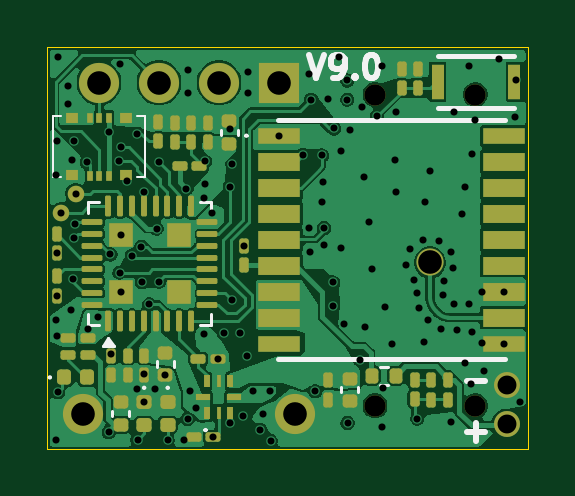
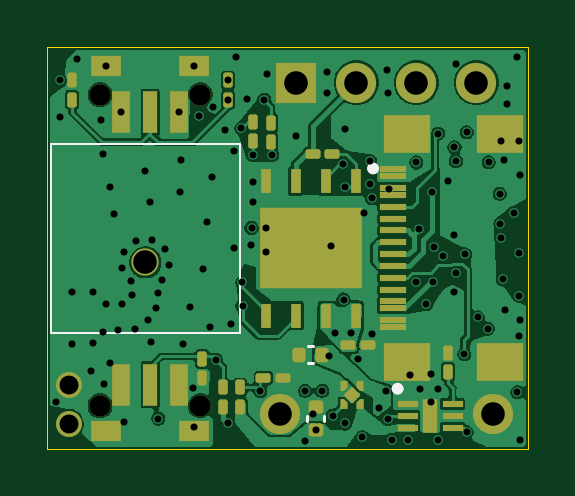
Circuit board: 15 layer files. Board 20.3 x 17.0 mm.
- bottom_copper: hardware_V8-B_Cu.gbr (94424 bytes)
- bottom_mask: hardware_V8-B_Mask.gbr (6807 bytes)
- paste: hardware_V8-B_Paste.gbr (6269 bytes)
- bottom_silk: hardware_V8-B_Silkscreen.gbr (1232 bytes)
- outline: hardware_V8-Edge_Cuts.gbr (616 bytes)
- top_copper: hardware_V8-F_Cu.gbr (111848 bytes)
- top_mask: hardware_V8-F_Mask.gbr (7248 bytes)
- paste: hardware_V8-F_Paste.gbr (6681 bytes)
- top_silk: hardware_V8-F_Silkscreen.gbr (5961 bytes)
- inner_copper: hardware_V8-In1_Cu.gbr (84342 bytes)
- inner_copper: hardware_V8-In2_Cu.gbr (12694 bytes)
- inner_copper: hardware_V8-In3_Cu.gbr (17607 bytes)
- inner_copper: hardware_V8-In4_Cu.gbr (84342 bytes)
- drill: hardware_V8-NPTH.drl (407 bytes)
- drill: hardware_V8-PTH.drl (2934 bytes)

=== bottom_copper: hardware_V8-B_Cu.gbr (94424 bytes, source omitted) ===
=== bottom_mask: hardware_V8-B_Mask.gbr (6807 bytes, source withheld) ===
=== paste: hardware_V8-B_Paste.gbr (6269 bytes, source withheld) ===
=== bottom_silk: hardware_V8-B_Silkscreen.gbr ===
%TF.GenerationSoftware,KiCad,Pcbnew,9.0.6-rc1*%
%TF.CreationDate,2025-12-13T16:16:27+01:00*%
%TF.ProjectId,hardware_V8,68617264-7761-4726-955f-56382e6b6963,rev?*%
%TF.SameCoordinates,Original*%
%TF.FileFunction,Legend,Bot*%
%TF.FilePolarity,Positive*%
%FSLAX46Y46*%
G04 Gerber Fmt 4.6, Leading zero omitted, Abs format (unit mm)*
G04 Created by KiCad (PCBNEW 9.0.6-rc1) date 2025-12-13 16:16:27*
%MOMM*%
%LPD*%
G01*
G04 APERTURE LIST*
%ADD10C,0.100000*%
%ADD11C,0.250000*%
%ADD12C,0.120000*%
G04 APERTURE END LIST*
%TO.C,U3*%
D10*
X106200000Y-103600000D02*
X114200000Y-103600000D01*
X114200000Y-95600000D01*
X106200000Y-95600000D01*
X106200000Y-103600000D01*
D11*
%TO.C,IC6*%
X100690000Y-96625000D02*
G75*
G02*
X100440000Y-96625000I-125000J0D01*
G01*
X100440000Y-96625000D02*
G75*
G02*
X100690000Y-96625000I125000J0D01*
G01*
%TO.C,IC5*%
X99650000Y-105950000D02*
G75*
G02*
X99400000Y-105950000I-125000J0D01*
G01*
X99400000Y-105950000D02*
G75*
G02*
X99650000Y-105950000I125000J0D01*
G01*
D12*
%TO.C,C4*%
X103360000Y-107307836D02*
X103360000Y-107092164D01*
X102640000Y-107307836D02*
X102640000Y-107092164D01*
%TO.C,C1*%
X103092164Y-104860000D02*
X103307836Y-104860000D01*
X103092164Y-104140000D02*
X103307836Y-104140000D01*
%TD*%
M02*

=== outline: hardware_V8-Edge_Cuts.gbr ===
%TF.GenerationSoftware,KiCad,Pcbnew,9.0.6-rc1*%
%TF.CreationDate,2025-12-13T16:16:27+01:00*%
%TF.ProjectId,hardware_V8,68617264-7761-4726-955f-56382e6b6963,rev?*%
%TF.SameCoordinates,Original*%
%TF.FileFunction,Profile,NP*%
%FSLAX46Y46*%
G04 Gerber Fmt 4.6, Leading zero omitted, Abs format (unit mm)*
G04 Created by KiCad (PCBNEW 9.0.6-rc1) date 2025-12-13 16:16:27*
%MOMM*%
%LPD*%
G01*
G04 APERTURE LIST*
%TA.AperFunction,Profile*%
%ADD10C,0.050000*%
%TD*%
G04 APERTURE END LIST*
D10*
X94000000Y-91500000D02*
X114350000Y-91500000D01*
X114350000Y-108500000D01*
X94000000Y-108500000D01*
X94000000Y-91500000D01*
M02*

=== top_copper: hardware_V8-F_Cu.gbr (111848 bytes, source omitted) ===
=== top_mask: hardware_V8-F_Mask.gbr (7248 bytes, source omitted) ===
=== paste: hardware_V8-F_Paste.gbr (6681 bytes, source omitted) ===
=== top_silk: hardware_V8-F_Silkscreen.gbr ===
%TF.GenerationSoftware,KiCad,Pcbnew,9.0.6-rc1*%
%TF.CreationDate,2025-12-13T16:16:27+01:00*%
%TF.ProjectId,hardware_V8,68617264-7761-4726-955f-56382e6b6963,rev?*%
%TF.SameCoordinates,Original*%
%TF.FileFunction,Legend,Top*%
%TF.FilePolarity,Positive*%
%FSLAX46Y46*%
G04 Gerber Fmt 4.6, Leading zero omitted, Abs format (unit mm)*
G04 Created by KiCad (PCBNEW 9.0.6-rc1) date 2025-12-13 16:16:27*
%MOMM*%
%LPD*%
G01*
G04 APERTURE LIST*
%ADD10C,0.250000*%
%ADD11C,0.120000*%
%ADD12C,0.200000*%
%ADD13C,0.100000*%
G04 APERTURE END LIST*
D10*
X105059711Y-91814619D02*
X105393044Y-92814619D01*
X105393044Y-92814619D02*
X105726377Y-91814619D01*
X106107330Y-92814619D02*
X106297806Y-92814619D01*
X106297806Y-92814619D02*
X106393044Y-92767000D01*
X106393044Y-92767000D02*
X106440663Y-92719380D01*
X106440663Y-92719380D02*
X106535901Y-92576523D01*
X106535901Y-92576523D02*
X106583520Y-92386047D01*
X106583520Y-92386047D02*
X106583520Y-92005095D01*
X106583520Y-92005095D02*
X106535901Y-91909857D01*
X106535901Y-91909857D02*
X106488282Y-91862238D01*
X106488282Y-91862238D02*
X106393044Y-91814619D01*
X106393044Y-91814619D02*
X106202568Y-91814619D01*
X106202568Y-91814619D02*
X106107330Y-91862238D01*
X106107330Y-91862238D02*
X106059711Y-91909857D01*
X106059711Y-91909857D02*
X106012092Y-92005095D01*
X106012092Y-92005095D02*
X106012092Y-92243190D01*
X106012092Y-92243190D02*
X106059711Y-92338428D01*
X106059711Y-92338428D02*
X106107330Y-92386047D01*
X106107330Y-92386047D02*
X106202568Y-92433666D01*
X106202568Y-92433666D02*
X106393044Y-92433666D01*
X106393044Y-92433666D02*
X106488282Y-92386047D01*
X106488282Y-92386047D02*
X106535901Y-92338428D01*
X106535901Y-92338428D02*
X106583520Y-92243190D01*
X107012092Y-92719380D02*
X107059711Y-92767000D01*
X107059711Y-92767000D02*
X107012092Y-92814619D01*
X107012092Y-92814619D02*
X106964473Y-92767000D01*
X106964473Y-92767000D02*
X107012092Y-92719380D01*
X107012092Y-92719380D02*
X107012092Y-92814619D01*
X107678758Y-91814619D02*
X107773996Y-91814619D01*
X107773996Y-91814619D02*
X107869234Y-91862238D01*
X107869234Y-91862238D02*
X107916853Y-91909857D01*
X107916853Y-91909857D02*
X107964472Y-92005095D01*
X107964472Y-92005095D02*
X108012091Y-92195571D01*
X108012091Y-92195571D02*
X108012091Y-92433666D01*
X108012091Y-92433666D02*
X107964472Y-92624142D01*
X107964472Y-92624142D02*
X107916853Y-92719380D01*
X107916853Y-92719380D02*
X107869234Y-92767000D01*
X107869234Y-92767000D02*
X107773996Y-92814619D01*
X107773996Y-92814619D02*
X107678758Y-92814619D01*
X107678758Y-92814619D02*
X107583520Y-92767000D01*
X107583520Y-92767000D02*
X107535901Y-92719380D01*
X107535901Y-92719380D02*
X107488282Y-92624142D01*
X107488282Y-92624142D02*
X107440663Y-92433666D01*
X107440663Y-92433666D02*
X107440663Y-92195571D01*
X107440663Y-92195571D02*
X107488282Y-92005095D01*
X107488282Y-92005095D02*
X107535901Y-91909857D01*
X107535901Y-91909857D02*
X107583520Y-91862238D01*
X107583520Y-91862238D02*
X107678758Y-91814619D01*
X111752568Y-107783666D02*
X112514473Y-107783666D01*
X112133520Y-108164619D02*
X112133520Y-107402714D01*
X111752568Y-105633666D02*
X112514473Y-105633666D01*
D11*
%TO.C,R8*%
X108403641Y-105780000D02*
X108096359Y-105780000D01*
X108403641Y-105020000D02*
X108096359Y-105020000D01*
D12*
%TO.C,SW4*%
X110525000Y-94050000D02*
X113750000Y-94050000D01*
X110550000Y-91850000D02*
X113750000Y-91850000D01*
D11*
%TO.C,U1*%
X95727500Y-103260000D02*
X95727500Y-102785000D01*
X96202500Y-103260000D02*
X95727500Y-103260000D01*
X100947500Y-103260000D02*
X100472500Y-103260000D01*
X100947500Y-102785000D02*
X100947500Y-103260000D01*
X95727500Y-98515000D02*
X95727500Y-98040000D01*
X95727500Y-98040000D02*
X96202500Y-98040000D01*
X100472500Y-98040000D02*
X100947500Y-98040000D01*
X100947500Y-98040000D02*
X100947500Y-98515000D01*
X96827500Y-104120000D02*
X96347500Y-104120000D01*
X96587500Y-103790000D01*
X96827500Y-104120000D01*
G36*
X96827500Y-104120000D02*
G01*
X96347500Y-104120000D01*
X96587500Y-103790000D01*
X96827500Y-104120000D01*
G37*
D13*
%TO.C,LEDRED1*%
X94160000Y-105470000D02*
G75*
G02*
X94060000Y-105470000I-50000J0D01*
G01*
X94060000Y-105470000D02*
G75*
G02*
X94160000Y-105470000I50000J0D01*
G01*
%TO.C,LEDGREEN1*%
X99150000Y-105910000D02*
G75*
G02*
X99050000Y-105910000I-50000J0D01*
G01*
X99050000Y-105910000D02*
G75*
G02*
X99150000Y-105910000I50000J0D01*
G01*
%TO.C,LEDBLUE1*%
X98150000Y-105910000D02*
G75*
G02*
X98050000Y-105910000I-50000J0D01*
G01*
X98050000Y-105910000D02*
G75*
G02*
X98150000Y-105910000I50000J0D01*
G01*
%TO.C,J2*%
X98150000Y-97000000D02*
X98150000Y-94400000D01*
X98150000Y-94400000D02*
X97800000Y-94400000D01*
X97800000Y-97000000D02*
X98150000Y-97000000D01*
X94600000Y-94400000D02*
X94250000Y-94400000D01*
X94250000Y-97000000D02*
X94600000Y-97000000D01*
X94250000Y-96925000D02*
X94250000Y-97000000D01*
X94250000Y-96925000D02*
X94250000Y-96925000D01*
X94250000Y-94400000D02*
X94250000Y-96925000D01*
D12*
%TO.C,IC4*%
X103777500Y-104687500D02*
X113377500Y-104687500D01*
X103777500Y-94587500D02*
X113377500Y-94587500D01*
D13*
X102477500Y-95237500D02*
X102477500Y-95237500D01*
X102377500Y-95237500D02*
X102377500Y-95237500D01*
X102477500Y-95237500D02*
G75*
G02*
X102377500Y-95237500I-50000J0D01*
G01*
X102377500Y-95237500D02*
G75*
G02*
X102477500Y-95237500I50000J0D01*
G01*
%TO.C,IC1*%
X100650000Y-107700000D02*
X100650000Y-107700000D01*
X100750000Y-107700000D02*
X100750000Y-107700000D01*
X100650000Y-107700000D02*
G75*
G02*
X100750000Y-107700000I50000J0D01*
G01*
X100750000Y-107700000D02*
G75*
G02*
X100650000Y-107700000I-50000J0D01*
G01*
D11*
%TO.C,C29*%
X96740000Y-107107836D02*
X96740000Y-106892164D01*
X97460000Y-107107836D02*
X97460000Y-106892164D01*
%TO.C,C28*%
X107160000Y-105892164D02*
X107160000Y-106107836D01*
X106440000Y-105892164D02*
X106440000Y-106107836D01*
%TO.C,C19*%
X102060000Y-94992164D02*
X102060000Y-95207836D01*
X101340000Y-94992164D02*
X101340000Y-95207836D01*
%TO.C,C16*%
X98640000Y-105007836D02*
X98640000Y-104792164D01*
X99360000Y-105007836D02*
X99360000Y-104792164D01*
%TD*%
M02*

=== inner_copper: hardware_V8-In1_Cu.gbr (84342 bytes, source omitted) ===
=== inner_copper: hardware_V8-In2_Cu.gbr (12694 bytes, source omitted) ===
=== inner_copper: hardware_V8-In3_Cu.gbr (17607 bytes, source omitted) ===
=== inner_copper: hardware_V8-In4_Cu.gbr (84342 bytes, source omitted) ===
=== drill: hardware_V8-NPTH.drl ===
M48
; DRILL file {KiCad 9.0.6-rc1} date 2025-12-13T16:16:25+0100
; FORMAT={-:-/ absolute / metric / decimal}
; #@! TF.CreationDate,2025-12-13T16:16:25+01:00
; #@! TF.GenerationSoftware,Kicad,Pcbnew,9.0.6-rc1
; #@! TF.FileFunction,NonPlated,1,6,NPTH
FMAT,2
METRIC
; #@! TA.AperFunction,NonPlated,NPTH,ComponentDrill
T1C0.900
%
G90
G05
T1
X107.875Y-93.5
X107.875Y-106.675
X112.125Y-93.5
X112.125Y-106.675
M30

=== drill: hardware_V8-PTH.drl ===
M48
; DRILL file {KiCad 9.0.6-rc1} date 2025-12-13T16:16:25+0100
; FORMAT={-:-/ absolute / metric / decimal}
; #@! TF.CreationDate,2025-12-13T16:16:25+01:00
; #@! TF.GenerationSoftware,Kicad,Pcbnew,9.0.6-rc1
; #@! TF.FileFunction,Plated,1,6,PTH
FMAT,2
METRIC
; #@! TA.AperFunction,Plated,PTH,ViaDrill
T1C0.300
; #@! TA.AperFunction,Plated,PTH,ComponentDrill
T2C0.800
; #@! TA.AperFunction,Plated,PTH,ComponentDrill
T3C1.000
%
G90
G05
T1
X94.35Y-103.05
X94.35Y-108.1
X94.36Y-96.92
X94.4Y-95.45
X94.4Y-100.207
X94.4Y-102.007
X94.4Y-103.7
X94.45Y-106.1
X94.46Y-91.92
X94.6Y-98.5
X94.88Y-93.12
X94.88Y-93.9
X95.0Y-102.6
X95.03Y-96.25
X95.07Y-101.32
X95.15Y-95.45
X95.15Y-99.55
X95.17Y-98.97
X95.2Y-97.7
X95.67Y-96.36
X95.71Y-103.41
X96.14Y-102.93
X96.6Y-95.09
X96.6Y-107.79
X96.675Y-100.265
X96.7Y-104.492
X97.05Y-96.31
X97.06Y-92.2
X97.06Y-101.04
X97.117Y-99.43
X97.117Y-101.87
X97.12Y-95.73
X97.39Y-97.14
X97.59Y-100.31
X97.8Y-105.97
X97.81Y-95.15
X97.82Y-108.12
X97.98Y-99.94
X98.01Y-101.43
X98.09Y-97.62
X98.1Y-105.307
X98.1Y-106.515
X98.32Y-102.37
X98.56Y-105.95
X98.63Y-99.17
X98.73Y-96.37
X98.745Y-101.415
X99.0Y-105.38
X99.1Y-108.13
X99.78Y-108.12
X99.89Y-97.48
X99.94Y-93.44
X99.94Y-107.23
X99.97Y-92.45
X100.03Y-106.05
X100.31Y-106.78
X100.62Y-97.87
X100.62Y-103.63
X100.68Y-96.32
X100.68Y-97.29
X100.96Y-98.51
X101.015Y-108.0
X101.207Y-104.7
X101.48Y-103.6
X101.74Y-97.39
X101.75Y-94.95
X101.75Y-107.42
X101.815Y-102.175
X101.83Y-96.45
X102.16Y-103.59
X102.27Y-107.09
X102.34Y-99.892
X102.45Y-104.57
X102.5Y-93.42
X102.51Y-92.54
X102.72Y-106.04
X103.0Y-107.68
X103.12Y-107.01
X103.44Y-106.04
X103.45Y-108.16
X103.828Y-95.237
X104.83Y-96.05
X105.07Y-92.61
X105.09Y-99.14
X105.11Y-100.15
X105.17Y-93.71
X105.34Y-106.06
X105.63Y-96.07
X105.65Y-98.06
X105.66Y-97.2
X105.71Y-99.14
X105.72Y-99.86
X105.89Y-93.67
X106.09Y-102.45
X106.1Y-101.45
X106.14Y-94.93
X106.35Y-91.92
X106.45Y-95.9
X106.45Y-100.0
X106.57Y-103.21
X106.7Y-92.9
X106.7Y-93.715
X106.71Y-107.4
X106.82Y-94.98
X107.22Y-104.72
X107.32Y-94.04
X107.4Y-97.0
X107.45Y-103.35
X107.6Y-98.9
X107.75Y-100.9
X107.95Y-94.42
X108.15Y-92.3
X108.15Y-107.55
X108.2Y-105.9
X108.3Y-102.5
X108.6Y-104.05
X108.7Y-96.25
X108.75Y-97.6
X108.775Y-94.25
X109.207Y-100.72
X109.363Y-100.053
X109.516Y-101.33
X109.65Y-101.9
X109.66Y-107.21
X109.75Y-102.55
X109.91Y-99.643
X109.95Y-103.95
X110.0Y-98.05
X110.1Y-103.05
X110.2Y-96.75
X110.593Y-99.68
X110.65Y-103.4
X110.75Y-102.0
X110.8Y-101.4
X111.092Y-100.148
X111.1Y-107.35
X111.174Y-100.827
X111.2Y-102.35
X111.225Y-94.25
X111.35Y-103.45
X111.55Y-98.55
X111.7Y-97.4
X111.7Y-104.85
X111.85Y-92.3
X111.85Y-102.35
X111.95Y-105.75
X112.0Y-96.0
X112.0Y-103.55
X112.1Y-94.58
X112.4Y-101.85
X112.4Y-104.0
X112.5Y-105.2
X113.11Y-91.98
X113.328Y-101.837
X113.328Y-104.037
X113.82Y-94.45
X113.825Y-92.9
X114.0Y-106.5
T2
X113.45Y-105.8
X113.45Y-107.45
T3
X95.5Y-107.0
X96.19Y-93.0
X98.73Y-93.0
X101.27Y-93.0
X103.81Y-93.0
X104.5Y-107.0
X110.2Y-100.6
M30

